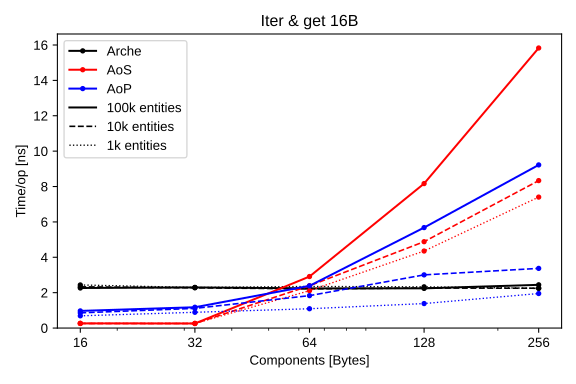

The file beside this chart, header and first rows:
Model; Bytes; Entities; TotalTime; Time
Arche; 16; 1000; 2436; 2.436
Arche; 16; 10000; 23293; 2.329
Arche; 16; 100000; 226404; 2.264
Arche; 32; 1000; 2292; 2.292
Arche; 32; 10000; 22758; 2.276
Arche; 32; 100000; 229632; 2.296
Arche; 64; 1000; 2352; 2.352
Arche; 64; 10000; 22149; 2.215
Arche; 64; 100000; 224214; 2.242
Arche; 128; 1000; 2330; 2.33
Arche; 128; 10000; 22621; 2.262
Arche; 128; 100000; 224379; 2.244
Arche; 256; 1000; 2248; 2.248
Arche; 256; 10000; 22502; 2.25
Arche; 256; 100000; 244374; 2.444
AoP; 16; 1000; 691.1; 0.6911
AoP; 16; 10000; 8586; 0.8586
AoP; 16; 100000; 96876; 0.9688
AoP; 32; 1000; 890.9; 0.8909
AoP; 32; 10000; 11124; 1.112
AoP; 32; 100000; 117640; 1.176
AoP; 64; 1000; 1092; 1.092
AoP; 64; 10000; 18318; 1.832
AoP; 64; 100000; 238697; 2.387
AoP; 128; 1000; 1384; 1.384
AoP; 128; 10000; 30058; 3.006
AoP; 128; 100000; 567873; 5.679
AoP; 256; 1000; 1952; 1.952
AoP; 256; 10000; 33726; 3.373
AoP; 256; 100000; 922076; 9.221
AoS; 16; 1000; 264.5; 0.2645
AoS; 16; 10000; 2576; 0.2576
AoS; 16; 100000; 26439; 0.2644
AoS; 32; 1000; 263.2; 0.2632
AoS; 32; 10000; 2560; 0.256
AoS; 32; 100000; 25848; 0.2585
AoS; 64; 1000; 2113; 2.113
AoS; 64; 10000; 23889; 2.389
AoS; 64; 100000; 291174; 2.912
AoS; 128; 1000; 4354; 4.354
AoS; 128; 10000; 48818; 4.882
AoS; 128; 100000; 816608; 8.166
AoS; 256; 1000; 7402; 7.402
AoS; 256; 10000; 83344; 8.334
AoS; 256; 100000; 1582975; 15.83
